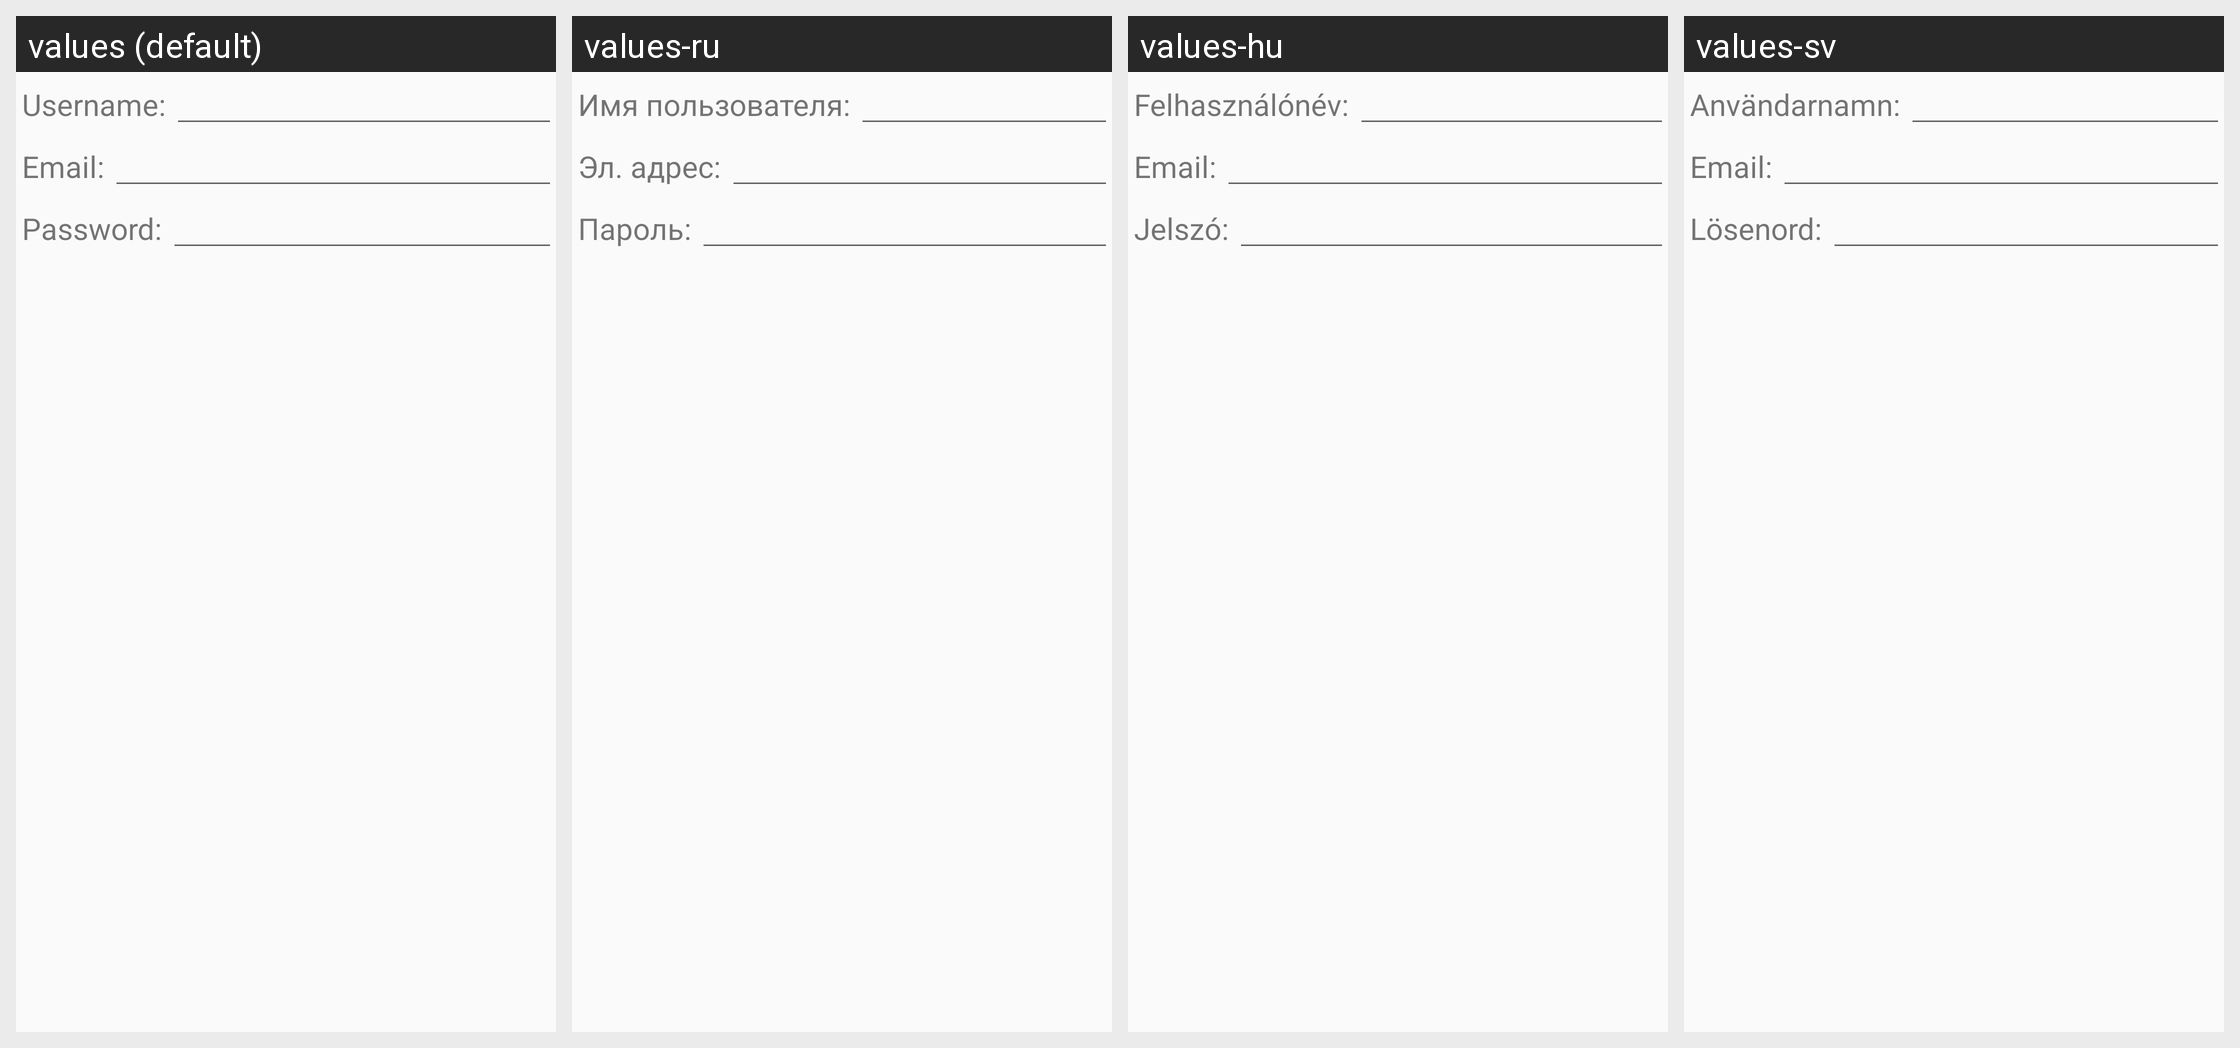

Locale-by-locale string values for the Android screen shown in this grid:
Android screen res/layout/create_user.xml rendered under 4 locales, left to right: values (default), values-ru, values-hu, values-sv. Device: Nexus 5 (rendered at 1080×1920; each locale shown at half size, 540×960, under a caption strip naming it); theme Theme.DSub.Light.
Other locales in the repository, not shown: values-de, values-es, values-fr, values-pt-rPT.
Strings drawn on this screen, with the default value and each locale's value (text and hints the layout hard-codes, and strings that could not be matched under every locale, appear in the picture but are not listed):

admin.add_user_username
  values: Username:
  values-ru: Имя пользователя:
  values-hu: Felhasználónév:
  values-sv: Användarnamn:

admin.add_user_email
  values: Email:
  values-ru: Эл. адрес:
  values-hu: Email:
  values-sv: Email:

admin.add_user_password
  values: Password:
  values-ru: Пароль:
  values-hu: Jelszó:
  values-sv: Lösenord:
